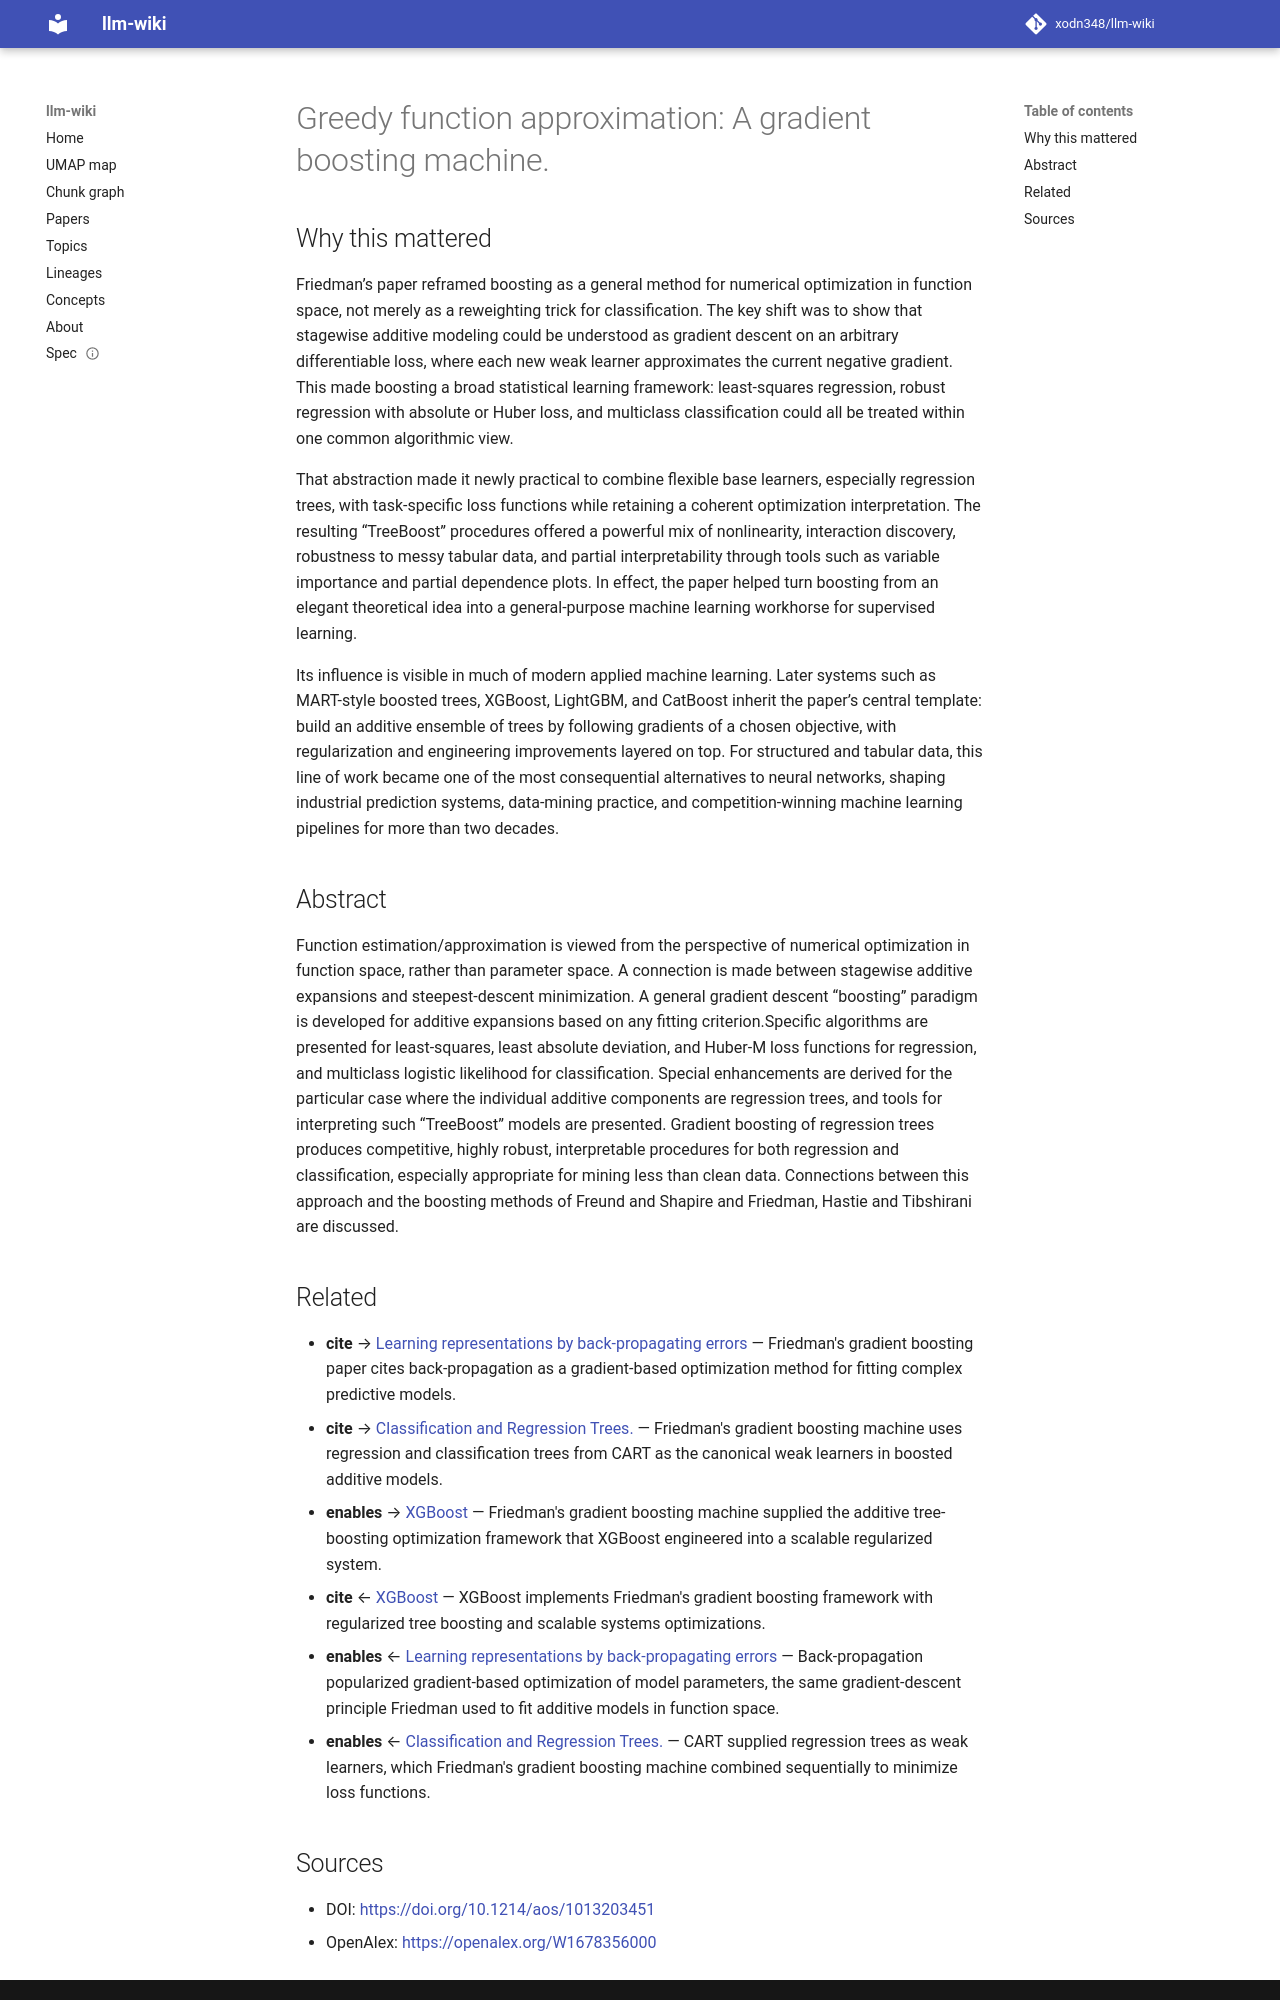

repository: xodn348/llm-wiki · page: paper/10_1214_aos_1013203451/index.html · generator: mkdocs

---
title: 'Greedy function approximation: A gradient boosting machine.'
doi: 10.1214/aos/1013203451
openalex_id: https://openalex.org/W1678356000
year: 2001
venue: The Annals of Statistics
authors: Jerome H. Friedman
citations: 28449
fleming_tier: true
concepts:
- Mathematics
- Gradient boosting
- Boosting (machine learning)
- Gradient descent
- Regression
- Mathematical optimization
- Minification
- Logistic regression
- Applied mathematics
- Statistics
---

# Greedy function approximation: A gradient boosting machine.

## Why this mattered

Friedman’s paper reframed boosting as a general method for numerical optimization in function space, not merely as a reweighting trick for classification. The key shift was to show that stagewise additive modeling could be understood as gradient descent on an arbitrary differentiable loss, where each new weak learner approximates the current negative gradient. This made boosting a broad statistical learning framework: least-squares regression, robust regression with absolute or Huber loss, and multiclass classification could all be treated within one common algorithmic view.

That abstraction made it newly practical to combine flexible base learners, especially regression trees, with task-specific loss functions while retaining a coherent optimization interpretation. The resulting “TreeBoost” procedures offered a powerful mix of nonlinearity, interaction discovery, robustness to messy tabular data, and partial interpretability through tools such as variable importance and partial dependence plots. In effect, the paper helped turn boosting from an elegant theoretical idea into a general-purpose machine learning workhorse for supervised learning.

Its influence is visible in much of modern applied machine learning. Later systems such as MART-style boosted trees, XGBoost, LightGBM, and CatBoost inherit the paper’s central template: build an additive ensemble of trees by following gradients of a chosen objective, with regularization and engineering improvements layered on top. For structured and tabular data, this line of work became one of the most consequential alternatives to neural networks, shaping industrial prediction systems, data-mining practice, and competition-winning machine learning pipelines for more than two decades.

## Abstract

Function estimation/approximation is viewed from the perspective of numerical optimization in function space, rather than parameter space. A connection is made between stagewise additive expansions and steepest-descent minimization. A general gradient descent “boosting” paradigm is developed for additive expansions based on any fitting criterion.Specific algorithms are presented for least-squares, least absolute deviation, and Huber-M loss functions for regression, and multiclass logistic likelihood for classification. Special enhancements are derived for the particular case where the individual additive components are regression trees, and tools for interpreting such “TreeBoost” models are presented. Gradient boosting of regression trees produces competitive, highly robust, interpretable procedures for both regression and classification, especially appropriate for mining less than clean data. Connections between this approach and the boosting methods of Freund and Shapire and Friedman, Hastie and Tibshirani are discussed.


## Related

- **cite** → [Learning representations by back-propagating errors](10_1038_323533a0.md) — Friedman's gradient boosting paper cites back-propagation as a gradient-based optimization method for fitting complex predictive models.
- **cite** → [Classification and Regression Trees.](10_2307_2288003.md) — Friedman's gradient boosting machine uses regression and classification trees from CART as the canonical weak learners in boosted additive models.
- **enables** → [XGBoost](10_1145_2939672_2939785.md) — Friedman's gradient boosting machine supplied the additive tree-boosting optimization framework that XGBoost engineered into a scalable regularized system.
- **cite** ← [XGBoost](10_1145_2939672_2939785.md) — XGBoost implements Friedman's gradient boosting framework with regularized tree boosting and scalable systems optimizations.
- **enables** ← [Learning representations by back-propagating errors](10_1038_323533a0.md) — Back-propagation popularized gradient-based optimization of model parameters, the same gradient-descent principle Friedman used to fit additive models in function space.
- **enables** ← [Classification and Regression Trees.](10_2307_2288003.md) — CART supplied regression trees as weak learners, which Friedman's gradient boosting machine combined sequentially to minimize loss functions.
